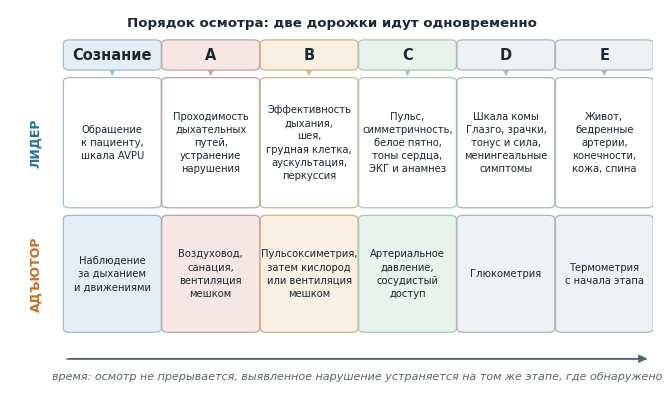
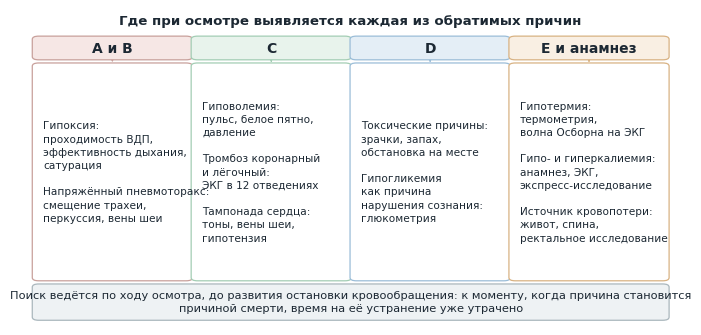
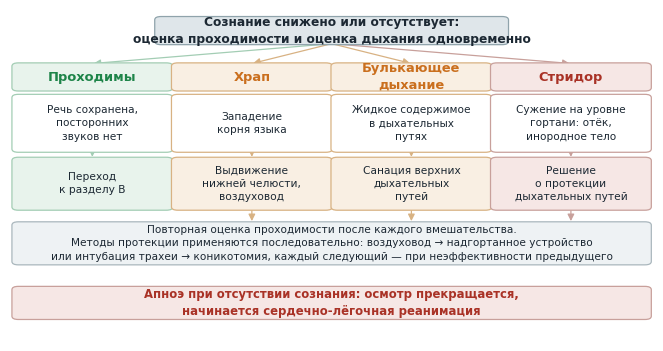

These figures' Python source, in order:
#!/usr/bin/env python3
"""Схемы к материалу «Протокол ургентного осмотра».

    python3 postroit.py

Схемы построены по протоколу ургентного осмотра Станции (Трофимова И. А.,
2025–2026). Временные отметки на развёртке осмотра условны: они передают
порядок и одновременность действий, а не нормативы длительности.
"""

from __future__ import annotations

import matplotlib

matplotlib.use("Agg")
import matplotlib.pyplot as plt
from matplotlib.patches import FancyArrowPatch, FancyBboxPatch

plt.rcParams.update({
    "font.family": "DejaVu Sans",
    "font.size": 9,
    "figure.facecolor": "white",
    "savefig.facecolor": "white",
    "savefig.dpi": 220,
    "savefig.bbox": "tight",
})

TEMNYY = "#1c2833"
SERYY = "#566573"
SINIY = "#2471a3"
GOLUBOY = "#5499c7"
KRASNYY = "#a93226"
ORANZH = "#ca6f1e"
ZELENYY = "#1e8449"
FON = "#eef2f4"
FON_KR = "#f6e7e5"
FON_OR = "#f9efe3"
FON_SIN = "#e4eef6"
FON_ZEL = "#e8f3ec"

SHIRINA = 8.3


def ramka(ax, x, y, w, h, tekst, fon=FON, kant="#aab7bd", razmer=8.4,
          zhirnyy=False, tsvet=TEMNYY, sleva=False):
    ax.add_patch(FancyBboxPatch(
        (x, y), w, h, boxstyle="round,pad=0.005,rounding_size=0.01",
        linewidth=0.9, edgecolor=kant, facecolor=fon, zorder=2))
    tx, ha = (x + 0.012, "left") if sleva else (x + w / 2, "center")
    ax.text(tx, y + h / 2, tekst, ha=ha, va="center", fontsize=razmer,
            color=tsvet, fontweight="bold" if zhirnyy else "normal",
            zorder=3, linespacing=1.4)


def strelka(ax, ot, do, tsvet=SERYY, tolshchina=1.0):
    ax.add_patch(FancyArrowPatch(ot, do, arrowstyle="-|>", mutation_scale=10,
                                 linewidth=tolshchina, color=tsvet, zorder=1,
                                 shrinkA=1, shrinkB=1))


# --------------------------------------------------------------------------
# Схема 1. Развёртка осмотра: дорожка лидера и дорожка адъютора
# --------------------------------------------------------------------------
def shema_razvertka(imya="razvertka_osmotra.png"):
    fig, ax = plt.subplots(figsize=(SHIRINA, 4.9))
    ax.set_xlim(0, 1)
    ax.set_ylim(0, 1)
    ax.axis("off")

    nazvaniya = [
        ("Сознание", FON_SIN, "#9bbdd8",
         "Обращение\nк пациенту,\nшкала AVPU",
         "Наблюдение\nза дыханием\nи движениями"),
        ("A", FON_KR, "#c8a09b",
         "Проходимость\nдыхательных\nпутей,\nустранение\nнарушения",
         "Воздуховод,\nсанация,\nвентиляция\nмешком"),
        ("B", FON_OR, "#d8b283",
         "Эффективность\nдыхания,\nшея,\nгрудная клетка,\nаускультация,\nперкуссия",
         "Пульсоксиметрия,\nзатем кислород\nили вентиляция\nмешком"),
        ("C", FON_ZEL, "#a3cdb4",
         "Пульс,\nсимметричность,\nбелое пятно,\nтоны сердца,\nЭКГ и анамнез",
         "Артериальное\nдавление,\nсосудистый\nдоступ"),
        ("D", FON, "#aab7bd",
         "Шкала комы\nГлазго, зрачки,\nтонус и сила,\nменингеальные\nсимптомы",
         "Глюкометрия"),
        ("E", FON, "#aab7bd",
         "Живот,\nбедренные\nартерии,\nконечности,\nкожа, спина",
         "Термометрия\nс начала этапа"),
    ]
    w, zazor, x0 = 0.142, 0.011, 0.088
    etapy = [(nz, x0 + i * (w + zazor), w, fon, kant, lid, ad)
             for i, (nz, fon, kant, lid, ad) in enumerate(nazvaniya)]

    ax.text(0.5, 0.965, "Порядок осмотра: две дорожки идут одновременно",
            ha="center", va="center", fontsize=9.6, fontweight="bold", color=TEMNYY)

    for nazvanie, x, w, fon, kant, lider, adyutor in etapy:
        ramka(ax, x, 0.845, w, 0.070, nazvanie, fon=fon, kant=kant,
              razmer=10.5, zhirnyy=True, tsvet=TEMNYY)
        ramka(ax, x, 0.480, w, 0.335, lider, fon="white", kant=kant, razmer=7.2)
        ramka(ax, x, 0.150, w, 0.300, adyutor, fon=fon, kant=kant, razmer=7.2)
        strelka(ax, (x + w / 2, 0.843), (x + w / 2, 0.820), tsvet=kant, tolshchina=0.8)

    ax.text(0.040, 0.648, "ЛИДЕР", ha="center", va="center", fontsize=9.0,
            fontweight="bold", color=SINIY, rotation=90)
    ax.text(0.040, 0.300, "АДЪЮТОР", ha="center", va="center", fontsize=9.0,
            fontweight="bold", color=ORANZH, rotation=90)

    ax.plot([0.088, 0.988], [0.075, 0.075], color=SERYY, linewidth=1.1)
    ax.add_patch(FancyArrowPatch((0.088, 0.075), (0.995, 0.075), arrowstyle="-|>",
                                 mutation_scale=12, linewidth=1.1, color=SERYY, zorder=3))
    ax.text(0.54, 0.028, "время: осмотр не прерывается, выявленное нарушение устраняется "
                        "на том же этапе, где обнаружено",
            ha="center", va="center", fontsize=8.0, color=SERYY, style="italic")

    fig.savefig(imya)
    plt.close(fig)
    print(imya)


# --------------------------------------------------------------------------
# Схема 2. Обратимые причины остановки кровообращения по этапам осмотра
# --------------------------------------------------------------------------
def shema_4g4t(imya="obratimye_prichiny.png"):
    fig, ax = plt.subplots(figsize=(SHIRINA, 4.1))
    ax.set_xlim(0, 1)
    ax.set_ylim(0, 1)
    ax.axis("off")

    ax.text(0.5, 0.965, "Где при осмотре выявляется каждая из обратимых причин",
            ha="center", va="center", fontsize=9.6, fontweight="bold", color=TEMNYY)

    stolbcy = [
        (0.010, "A и B", FON_KR, "#c8a09b",
         ["Гипоксия:", "проходимость ВДП,", "эффективность дыхания,", "сатурация",
          "", "Напряжённый пневмоторакс:", "смещение трахеи,", "перкуссия, вены шеи"]),
        (0.257, "C", FON_ZEL, "#a3cdb4",
         ["Гиповолемия:", "пульс, белое пятно,", "давление", "",
          "Тромбоз коронарный", "и лёгочный:", "ЭКГ в 12 отведениях", "",
          "Тампонада сердца:", "тоны, вены шеи,", "гипотензия"]),
        (0.504, "D", FON_SIN, "#9bbdd8",
         ["Токсические причины:", "зрачки, запах,", "обстановка на месте", "",
          "Гипогликемия", "как причина", "нарушения сознания:", "глюкометрия"]),
        (0.751, "E и анамнез", FON_OR, "#d8b283",
         ["Гипотермия:", "термометрия,", "волна Осборна на ЭКГ", "",
          "Гипо- и гиперкалиемия:", "анамнез, ЭКГ,", "экспресс-исследование", "",
          "Источник кровопотери:", "живот, спина,", "ректальное исследование"]),
    ]
    w = 0.239
    for x, nazvanie, fon, kant, punkty in stolbcy:
        ramka(ax, x, 0.845, w, 0.065, nazvanie, fon=fon, kant=kant,
              razmer=10.0, zhirnyy=True)
        tekst = "\n".join(punkty)
        ramka(ax, x, 0.145, w, 0.680, tekst, fon="white", kant=kant, razmer=7.6, sleva=True)
        strelka(ax, (x + w / 2, 0.843), (x + w / 2, 0.828), tsvet=kant, tolshchina=0.8)

    ramka(ax, 0.010, 0.020, 0.980, 0.105,
          "Поиск ведётся по ходу осмотра, до развития остановки кровообращения: "
          "к моменту, когда причина становится\nпричиной смерти, время на её устранение уже утрачено",
          fon=FON, kant="#aab7bd", razmer=8.2)

    fig.savefig(imya)
    plt.close(fig)
    print(imya)


# --------------------------------------------------------------------------
# Схема 3. Дыхательные пути: находка — действие — повторная оценка
# --------------------------------------------------------------------------
def shema_vdp(imya="vetvlenie_vdp.png"):
    fig, ax = plt.subplots(figsize=(SHIRINA, 4.3))
    ax.set_xlim(0, 1)
    ax.set_ylim(0, 1)
    ax.axis("off")

    ramka(ax, 0.230, 0.900, 0.540, 0.075,
          "Сознание снижено или отсутствует:\nоценка проходимости и оценка дыхания одновременно",
          fon="#dfe6ea", kant="#8fa3ab", razmer=8.8, zhirnyy=True)

    vetvi = [
        (0.008, "Проходимы", FON_ZEL, "#a3cdb4", ZELENYY,
         "Речь сохранена,\nпосторонних\nзвуков нет",
         "Переход\nк разделу B"),
        (0.256, "Храп", FON_OR, "#d8b283", ORANZH,
         "Западение\nкорня языка",
         "Выдвижение\nнижней челюсти,\nвоздуховод"),
        (0.504, "Булькающее\nдыхание", FON_OR, "#d8b283", ORANZH,
         "Жидкое содержимое\nв дыхательных\nпутях",
         "Санация верхних\nдыхательных\nпутей"),
        (0.752, "Стридор", FON_KR, "#c8a09b", KRASNYY,
         "Сужение на уровне\nгортани: отёк,\nинородное тело",
         "Решение\nо протекции\nдыхательных путей"),
    ]
    w = 0.240
    for x, nazvanie, fon, kant, tsvet, mehanizm, deystvie in vetvi:
        strelka(ax, (0.5, 0.898), (x + w / 2, 0.838), tsvet=kant, tolshchina=0.9)
        ramka(ax, x, 0.760, w, 0.075, nazvanie, fon=fon, kant=kant,
              razmer=9.4, zhirnyy=True, tsvet=tsvet)
        ramka(ax, x, 0.575, w, 0.165, mehanizm, fon="white", kant=kant, razmer=7.6)
        strelka(ax, (x + w / 2, 0.573), (x + w / 2, 0.552), tsvet=kant, tolshchina=0.9)
        ramka(ax, x, 0.400, w, 0.150, deystvie, fon=fon, kant=kant, razmer=7.7)
        if nazvanie != "Проходимы":
            strelka(ax, (x + w / 2, 0.398), (x + w / 2, 0.358), tsvet=kant, tolshchina=0.9)

    ramka(ax, 0.008, 0.235, 0.984, 0.120,
          "Повторная оценка проходимости после каждого вмешательства.\n"
          "Методы протекции применяются последовательно: воздуховод → надгортанное устройство\n"
          "или интубация трахеи → коникотомия, каждый следующий — при неэффективности предыдущего",
          fon=FON, kant="#aab7bd", razmer=7.6)

    ramka(ax, 0.008, 0.070, 0.984, 0.090,
          "Апноэ при отсутствии сознания: осмотр прекращается,\n"
          "начинается сердечно-лёгочная реанимация",
          fon=FON_KR, kant="#c8a09b", razmer=8.4, zhirnyy=True, tsvet=KRASNYY)

    fig.savefig(imya)
    plt.close(fig)
    print(imya)


if __name__ == "__main__":
    shema_razvertka()
    shema_4g4t()
    shema_vdp()
